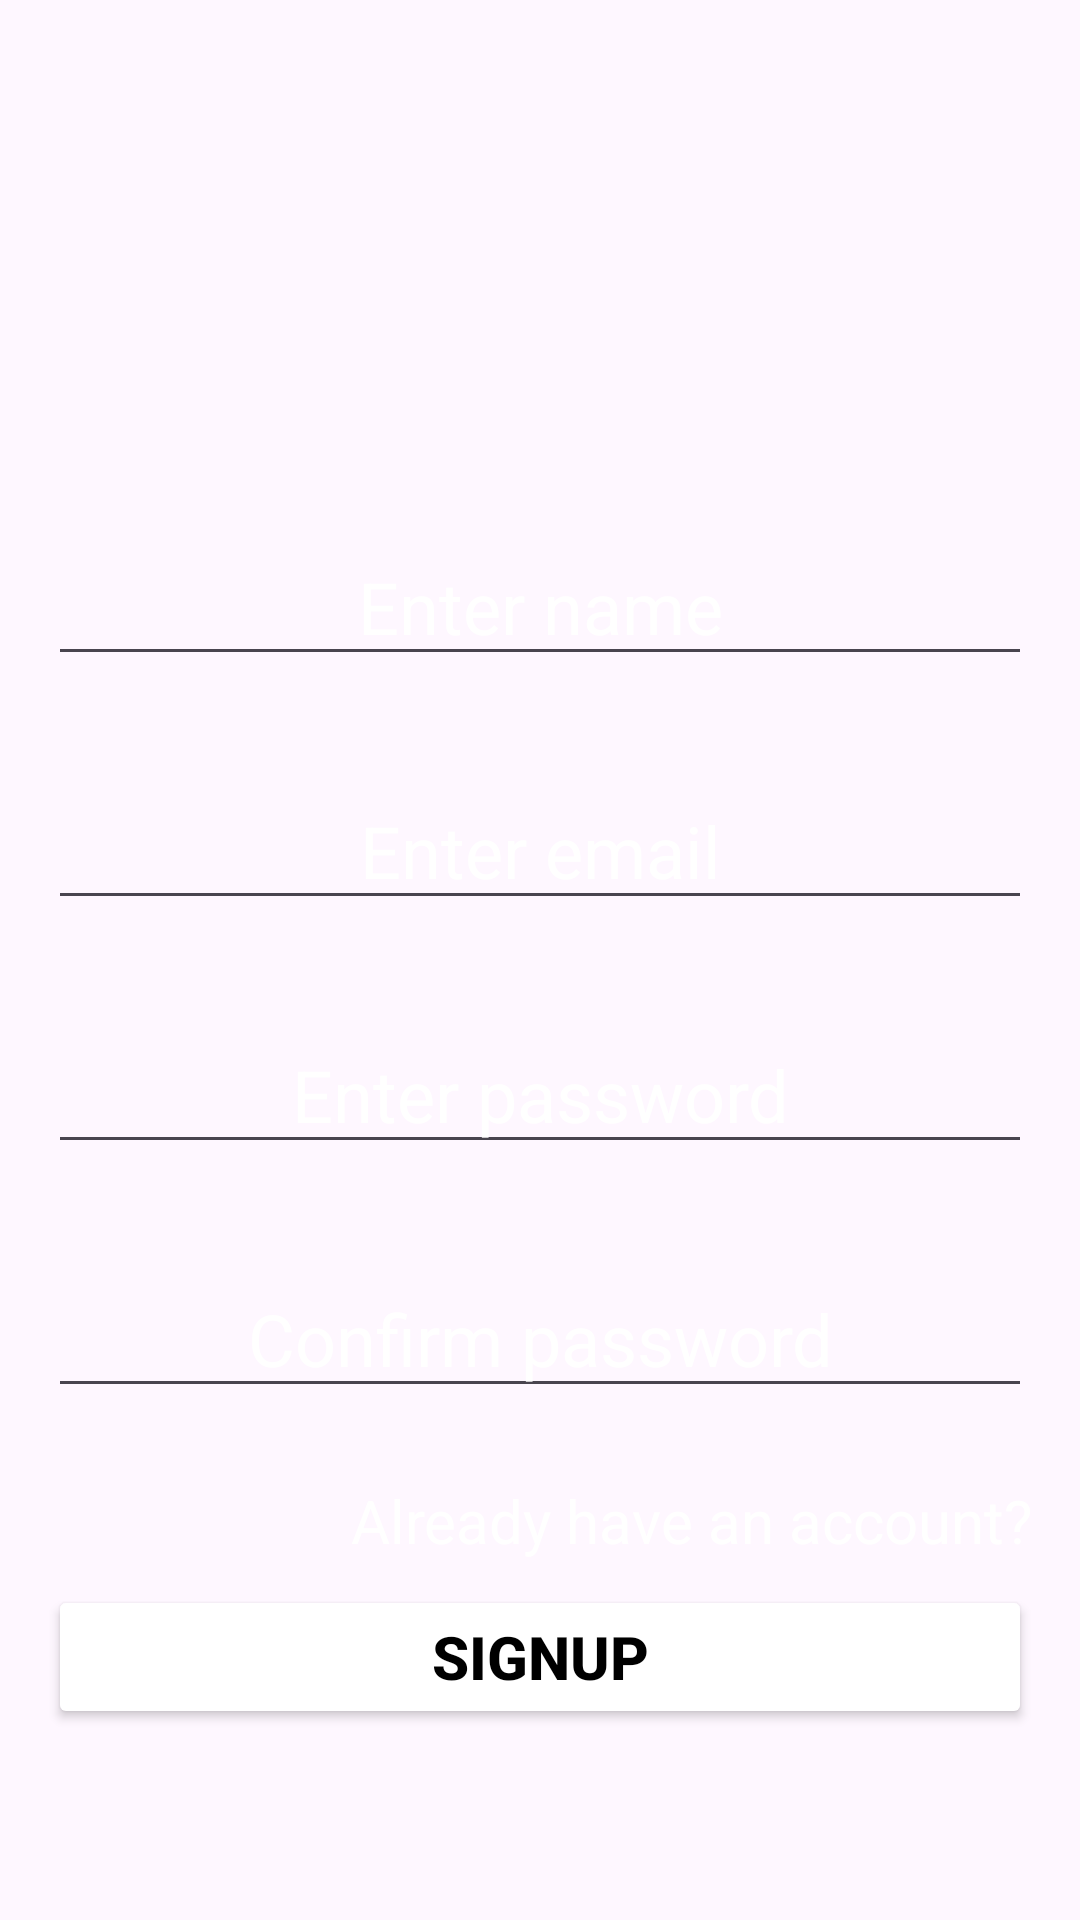

The Android layout XML behind this screen, and the referenced resources:
<!-- AndroidManifest.xml: application theme Theme.AdminBlinkit -->
<!-- res/layout/activity_signup.xml -->
<?xml version="1.0" encoding="utf-8"?>
<ScrollView xmlns:android="http://schemas.android.com/apk/res/android"
    xmlns:app="http://schemas.android.com/apk/res-auto"
    xmlns:tools="http://schemas.android.com/tools"
    android:layout_width="match_parent"
    android:layout_height="match_parent"
    android:background="@drawable/sig2"
    tools:context=".Authentication.Signup">

    <androidx.constraintlayout.widget.ConstraintLayout
        android:layout_width="match_parent"
        android:layout_height="wrap_content"
        android:orientation="vertical"
        android:layout_marginTop="160dp"
        android:padding="16dp">

        <EditText
            android:id="@+id/enname"
            android:layout_width="match_parent"
            android:layout_height="wrap_content"
            android:gravity="center"
            android:hint="Enter name"
            android:inputType="text"

            android:maxLength="10"
            android:textColorHint="@color/white"
            android:textSize="24sp"
            app:layout_constraintEnd_toEndOf="parent"
            app:layout_constraintStart_toStartOf="parent"
            app:layout_constraintTop_toTopOf="parent" />


        <EditText
            android:id="@+id/enemail"
            android:layout_width="match_parent"
            android:layout_height="wrap_content"
            android:layout_marginTop="32dp"
            android:gravity="center"
            android:hint="Enter email"
            android:inputType="textEmailAddress"
            android:textColorHint="@color/white"
            android:textSize="24sp"
            app:layout_constraintEnd_toEndOf="parent"
            app:layout_constraintStart_toStartOf="parent"
            app:layout_constraintTop_toBottomOf="@+id/enname" />

        <EditText
            android:id="@+id/enpass"
            android:layout_width="match_parent"
            android:layout_height="wrap_content"
            android:layout_marginTop="32dp"
            android:gravity="center"
            android:hint="Enter password"
            android:inputType="textPassword"
            android:textColorHint="@color/white"
            android:textSize="24sp"
            app:layout_constraintEnd_toEndOf="parent"
            app:layout_constraintStart_toStartOf="parent"
            app:layout_constraintTop_toBottomOf="@+id/enemail" />

        <EditText
            android:id="@+id/enconfirmpass"
            android:layout_width="match_parent"
            android:layout_height="wrap_content"
            android:layout_marginTop="32dp"
            android:gravity="center"
            android:hint="Confirm password"
            android:inputType="textPassword"
            android:textColorHint="@color/white"
            android:textSize="24sp"
            app:layout_constraintEnd_toEndOf="parent"
            app:layout_constraintStart_toStartOf="parent"
            app:layout_constraintTop_toBottomOf="@+id/enpass" />


        <TextView
            android:id="@+id/alreadyaccount"
            android:layout_width="wrap_content"
            android:layout_height="wrap_content"
            android:layout_marginTop="24dp"
            android:text="Already have an account?"
            android:textColor="@color/white"
            android:textSize="20sp"
            app:layout_constraintEnd_toEndOf="parent"
            app:layout_constraintHorizontal_bias="1.0"
            app:layout_constraintStart_toStartOf="parent"
            app:layout_constraintTop_toBottomOf="@+id/enconfirmpass" />

        <com.airbnb.lottie.LottieAnimationView
            android:id="@+id/admin"
            android:layout_width="match_parent"
            android:layout_height="500dp"
            android:layout_marginTop="24dp"
            android:contentDescription="Signup Animation"
            app:layout_constraintEnd_toEndOf="parent"
            app:layout_constraintHorizontal_bias="0.0"
            app:layout_constraintStart_toStartOf="parent"
            app:layout_constraintTop_toTopOf="parent"
            app:lottie_autoPlay="true"
            android:visibility="gone"
            app:lottie_loop="true"
            app:lottie_rawRes="@raw/load" />

        <Button
            android:id="@+id/Signup"
            android:layout_width="match_parent"
            android:layout_height="wrap_content"
            android:layout_marginTop="8dp"
            android:backgroundTint="@color/white"
            android:text="Signup"
            android:textColor="@color/black"
            android:textSize="20sp"
            android:textStyle="bold"
            app:layout_constraintEnd_toEndOf="parent"
            app:layout_constraintStart_toStartOf="parent"
            app:layout_constraintTop_toBottomOf="@+id/alreadyaccount" />

    </androidx.constraintlayout.widget.ConstraintLayout>
</ScrollView>
<!-- resources referenced by this layout -->
<resources>
  <color name="black">#FF000000</color>
  <color name="white">#FFFFFFFF</color>
  <style name="Theme.AdminBlinkit" parent="Base.Theme.AdminBlinkit" />
  <style name="Base.Theme.AdminBlinkit" parent="Theme.Material3.DayNight.NoActionBar">
          
          <item name="itemIconTint">@null</item>
          <item name="itemTextColor">@null</item>
      </style>
</resources>
